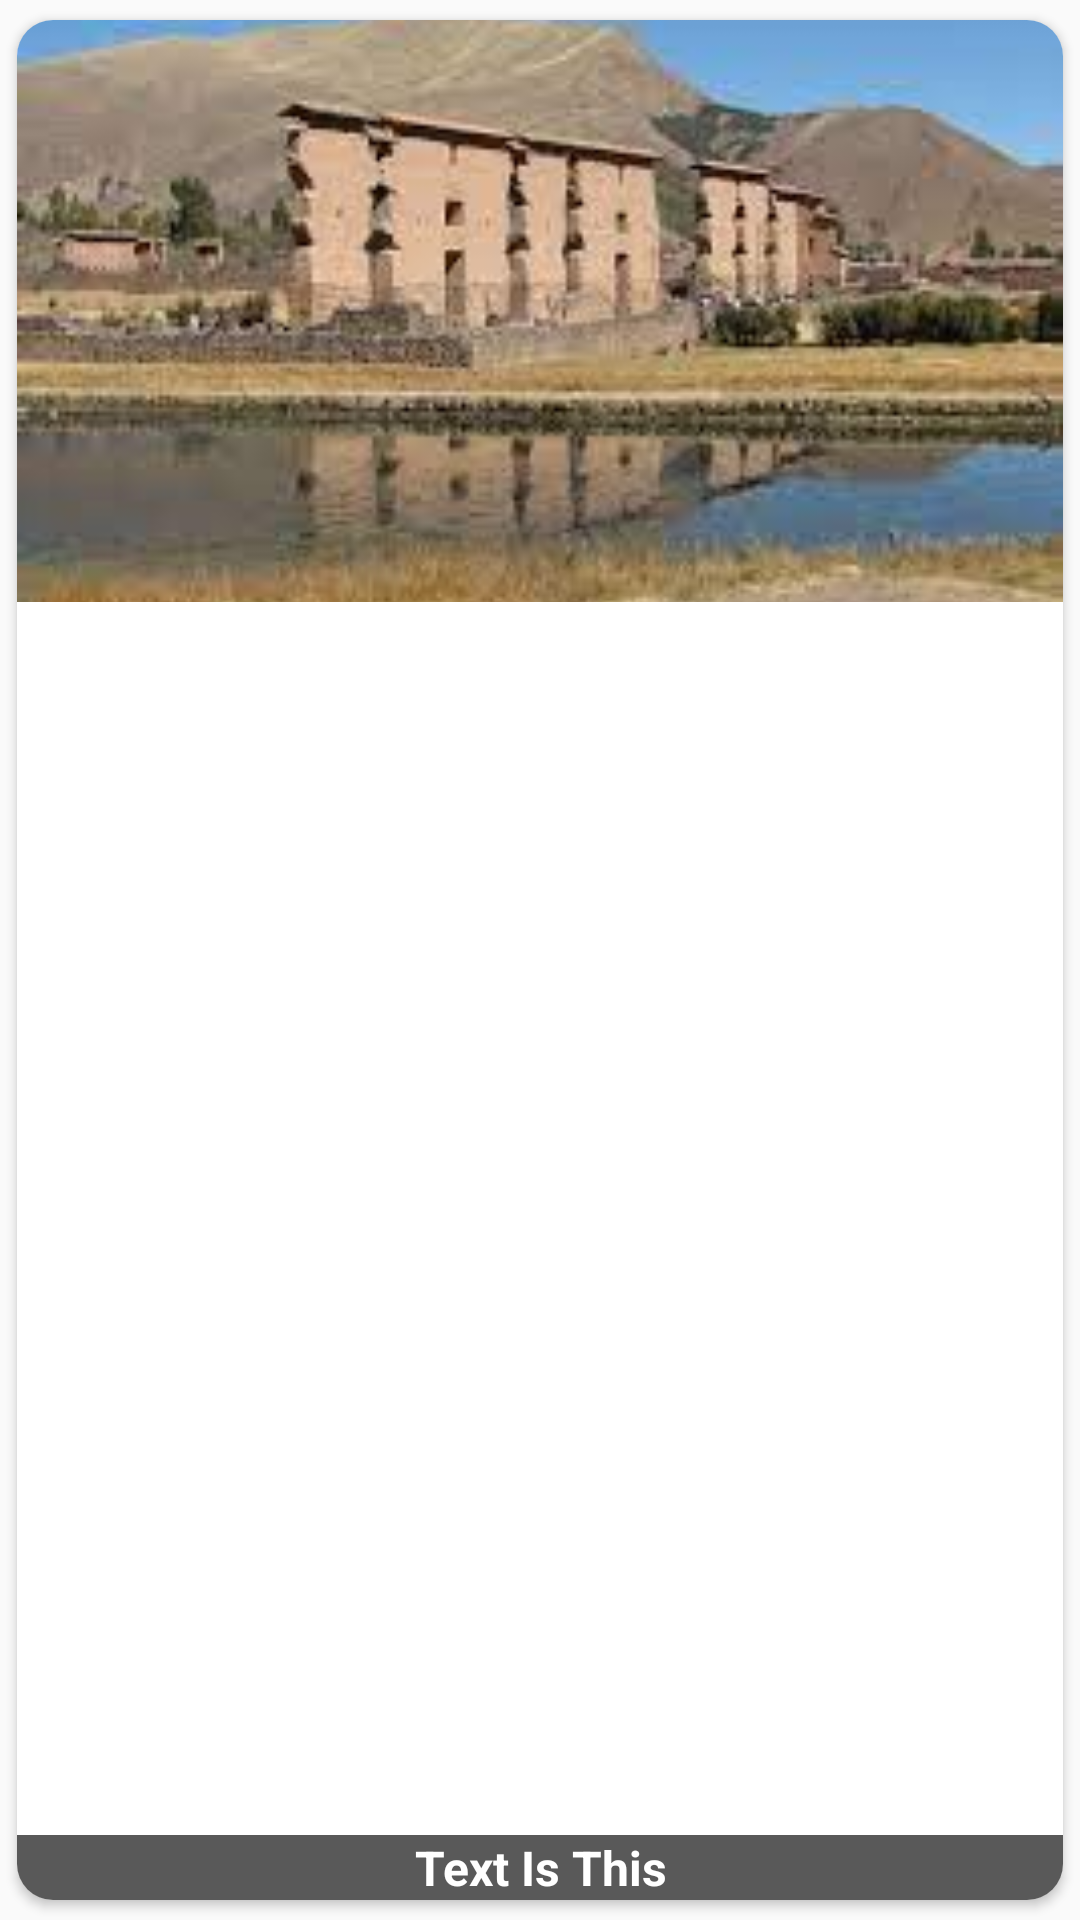

This screen was rendered from an Android layout file. Write that file and the resources it references.
<!-- AndroidManifest.xml: application theme Theme.TeenyExamples -->
<!-- res/layout/rv_item.xml -->
<?xml version="1.0" encoding="utf-8"?>
<androidx.cardview.widget.CardView xmlns:android="http://schemas.android.com/apk/res/android"
    xmlns:app="http://schemas.android.com/apk/res-auto"
    android:layout_width="150dp"
    android:layout_height="150dp"
    android:layout_margin="2dp"
    app:cardCornerRadius="12dp"
    app:cardUseCompatPadding="true">

    <RelativeLayout
        android:layout_width="match_parent"
        android:layout_height="wrap_content">

        <ImageView
            android:id="@+id/ivImage"
            android:layout_width="match_parent"
            android:layout_height="wrap_content"
            android:scaleType="centerCrop"
            android:src="@drawable/camino" />

        <TextView
            android:id="@+id/tvTitle"
            android:layout_width="wrap_content"
            android:layout_height="wrap_content"
            android:layout_alignParentStart="true"
            android:layout_alignParentEnd="true"
            android:layout_alignParentBottom="true"
            android:background="#595959"
            android:gravity="center"
            android:text="Text Is This"
            android:textColor="@color/white"
            android:textSize="16sp"
            android:textStyle="bold" />
    </RelativeLayout>
</androidx.cardview.widget.CardView>
<!-- resources referenced by this layout -->
<resources>
  <!-- drawable camino: jpg bitmap (drawable, 8498 bytes) -->
  <style name="Theme.TeenyExamples" parent="Theme.AppCompat.Light">
          
          <item name="colorPrimary">@color/purple_500</item>
          <item name="colorPrimaryVariant">@color/purple_700</item>
          <item name="colorOnPrimary">@color/white</item>
          
          <item name="colorSecondary">@color/teal_200</item>
          <item name="colorSecondaryVariant">@color/teal_700</item>
          <item name="colorOnSecondary">@color/black</item>
          
          <item name="android:statusBarColor" tools:targetApi="l">?attr/colorPrimaryVariant</item>
          
      </style>
  <!-- not gathered from this repository: default colours our renderer supplied (Android Studio template values) -->
  <color name="purple_500">#FF6200EE</color>
  <color name="purple_700">#FF3700B3</color>
  <color name="teal_200">#FF03DAC5</color>
  <color name="teal_700">#FF018786</color>
  <color name="black">#FF000000</color>
  <color name="white">#FFFFFFFF</color>
</resources>
